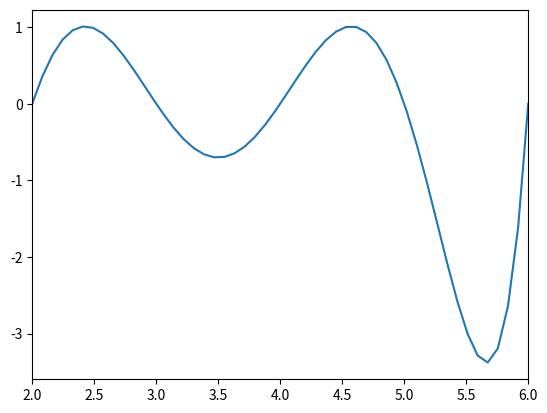

Reproduce this figure in Python.
import numpy as np
import matplotlib.pyplot as plt
import matplotlib.animation as animation


class Genetic:
    def __init__(
        self,
        F,
        n_iter=50,
        ACC=20,
        SIZE=200,
        CROSS_RATE=0.8,
        MUTATION_RATE=0.005,
        BOUND=None,
        limit=None,
        tol=5,
    ):
        self.F = F
        self.n_iter = n_iter
        self.ACC = ACC
        self.SIZE = SIZE
        self.CROSS_RATE = CROSS_RATE
        self.MUTATION_RATE = MUTATION_RATE
        self.BOUND = BOUND
        self.limit = limit
        self.tol = tol

    def decode(self, DNA):
        if self.BOUND is None:
            return DNA

        DNA = DNA.reshape(-1, self.ACC)
        x = np.zeros(shape=DNA.shape[0])
        for i in range(self.ACC):
            x += DNA[:, i] * (2 ** (self.ACC - i - 1))
        x = x / (2**self.ACC - 1)
        x = x * (self.BOUND[1] - self.BOUND[0]) + self.BOUND[0]
        return x

    def update(self, DNA):
        DNA_new = np.copy(DNA)
        for i in range(DNA.shape[0]):
            if np.random.rand() < self.CROSS_RATE:
                mother = DNA[np.random.randint(DNA.shape[0])]
                crossPoint = np.random.randint(DNA.shape[1])
                DNA_new[i, crossPoint:] = mother[crossPoint:]

            if np.random.rand() < self.MUTATION_RATE:
                mutationPoint = np.random.randint(DNA.shape[1])
                DNA_new[i, mutationPoint] = np.abs(DNA_new[i, mutationPoint] - 1)

        return DNA_new

    def select(self, DNA):
        score = self.F(self.decode(DNA))
        p = (score - score.min()) / ((score.max() - score.min()) + 1e-3) + 1e-2
        idx = np.random.rand(DNA.shape[0]) < p

        if not idx.any():
            return DNA[np.argmax(score)].reshape(-1, self.ACC)

        return DNA[idx]

    def run(self):
        DNA = np.random.randint(0, 2, size=(self.SIZE, self.ACC))
        history = []

        for i in range(self.n_iter):
            DNA = self.update(DNA)
            DNA = self.select(DNA)
            history.append(self.decode(DNA))

            if DNA.shape[0] == 1:
                self.tol -= 1
            if self.tol < 0:
                break

        x = self.decode(DNA[np.argmax(self.F(self.decode(DNA)))])
        history.append(x)
        return history


if __name__ == "__main__":

    def F(x):
        return 0.2 * (x - 1) * (x - 2) * (x - 3) * (x - 4) * (x - 5) * (x - 6)

    # 定义x在F函数中的映射值越小，适应度越大
    def Target(x):
        return -F(x)

    BOUND = (2, 6)
    x = np.linspace(BOUND[0], BOUND[1], 50)
    y = F(x)

    model = Genetic(Target, BOUND=BOUND, ACC=30, tol=2)
    history = model.run()

    fig, ax = plt.subplots()
    ax.set_xlim(BOUND)
    ax.plot(x, y)
    sca = ax.scatter([], [])

    def animate(i):
        data = np.stack([history[i], F(history[i])]).T
        sca.set_offsets(data)
        ax.set_title(f"step: {i+1}")

    ani = animation.FuncAnimation(
        fig, animate, repeat=True, frames=len(history) - 1, interval=150
    )
    plt.show()
